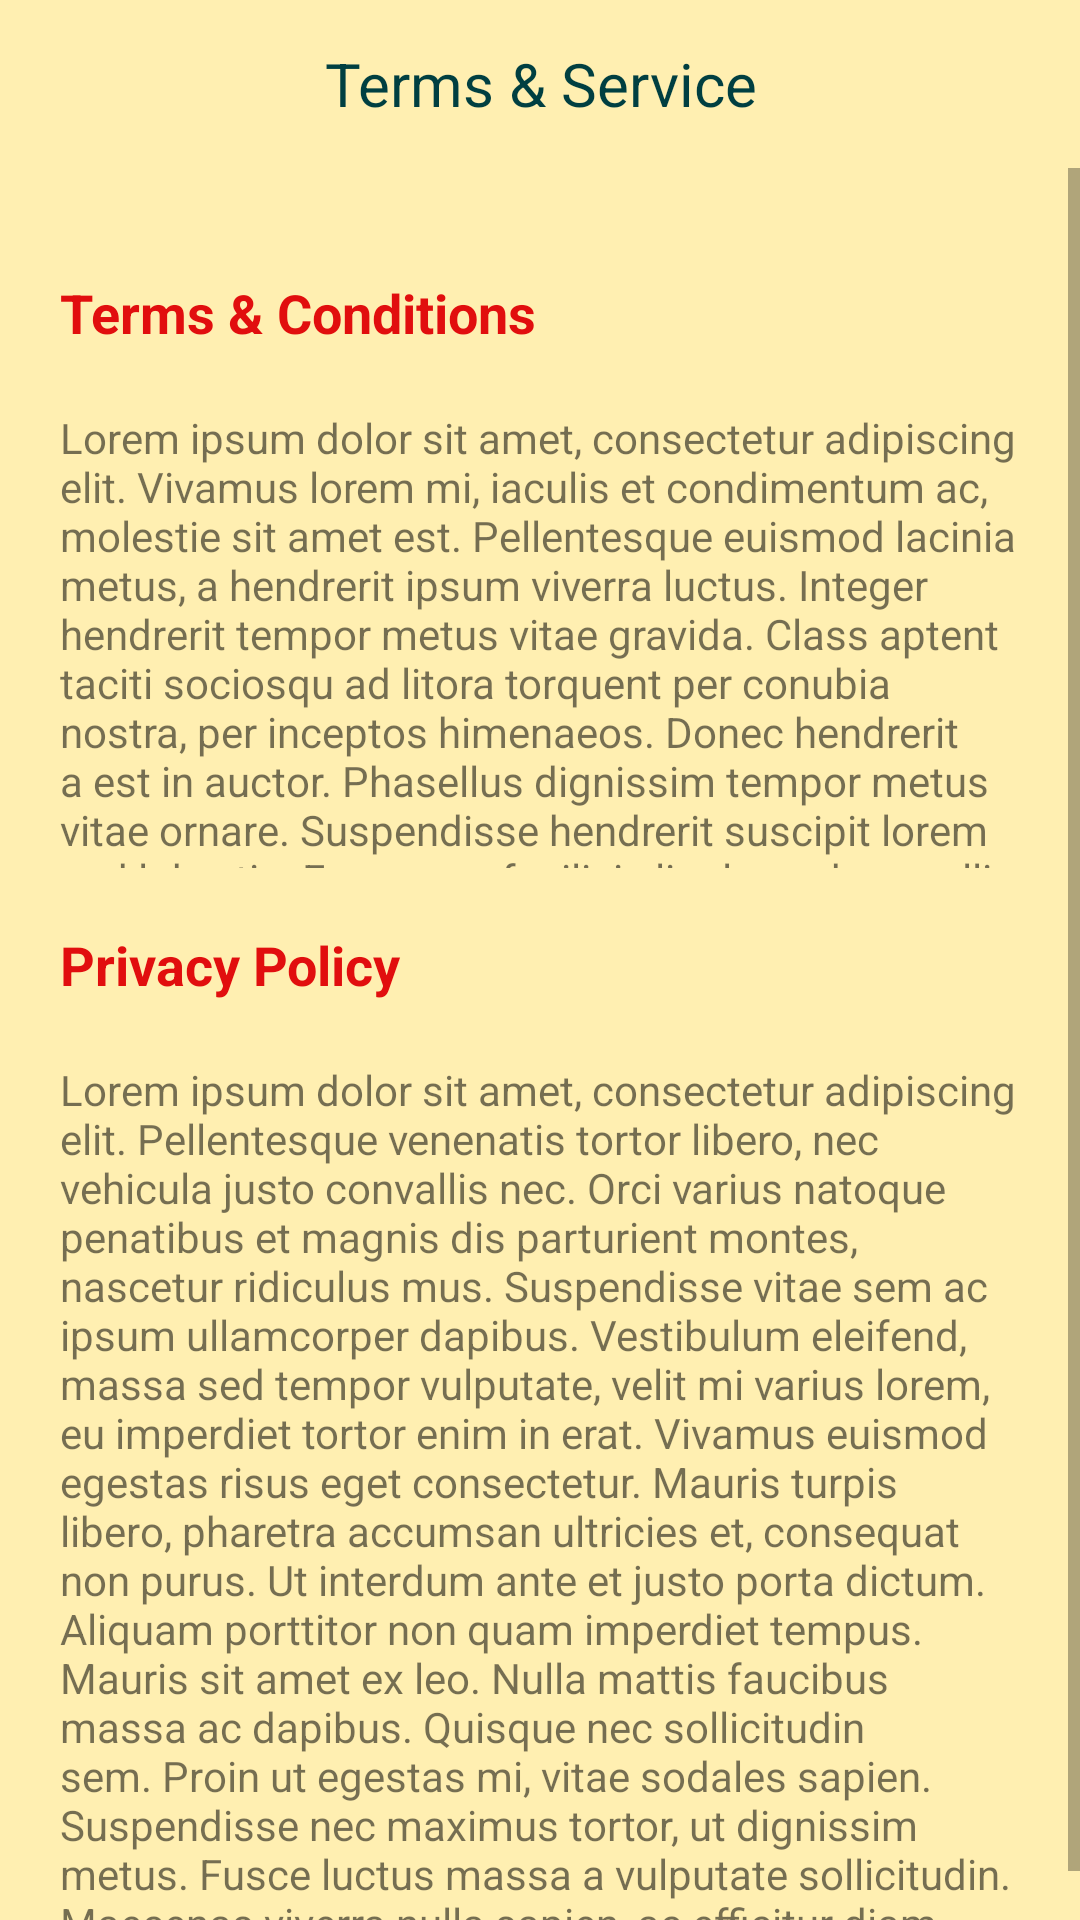

Here is an Android app screen rendered from its layout file. Give the layout XML and the strings, colors and styles it references.
<!-- AndroidManifest.xml: application theme Theme.splash -->
<!-- res/layout/activity_terms.xml -->
<?xml version="1.0" encoding="utf-8"?>
<androidx.constraintlayout.widget.ConstraintLayout xmlns:android="http://schemas.android.com/apk/res/android"
    xmlns:app="http://schemas.android.com/apk/res-auto"
    xmlns:tools="http://schemas.android.com/tools"
    android:layout_width="match_parent"
    android:layout_height="match_parent"
    android:background="#FFEFB1">


    <androidx.appcompat.widget.Toolbar
        android:id="@+id/toolbar3"
        android:layout_width="match_parent"
        android:layout_height="wrap_content"
        android:minHeight="?attr/actionBarSize"
        android:theme="?attr/actionBarTheme"
        app:layout_constraintEnd_toEndOf="parent"
        app:layout_constraintHorizontal_bias="0.5"
        app:layout_constraintStart_toStartOf="parent"
        app:layout_constraintTop_toTopOf="parent">

        <TextView
            android:layout_width="wrap_content"
            android:layout_height="match_parent"
            android:layout_gravity="center"
            android:gravity="center"
            android:text="@string/terms_amp_service"
            android:textColor="#003F41"
            android:textSize="20sp" />
    </androidx.appcompat.widget.Toolbar>

    <ScrollView
        android:layout_width="match_parent"
        android:layout_height="697dp"
        app:layout_constraintEnd_toEndOf="parent"
        app:layout_constraintHorizontal_bias="0.5"
        app:layout_constraintStart_toStartOf="parent"
        app:layout_constraintTop_toBottomOf="@+id/toolbar3">

        <LinearLayout
            android:layout_width="match_parent"
            android:layout_height="match_parent"
            android:orientation="vertical" >


            <TextView
                android:id="@+id/textView10"
                android:layout_width="match_parent"
                android:layout_height="wrap_content"
                android:layout_marginStart="20dp"
                android:layout_marginTop="36dp"
                android:text="@string/terms_amp_conditions"
                android:textColor="#E10E0E"
                android:textSize="18sp"
                android:textStyle="bold"
                app:layout_constraintEnd_toEndOf="parent"
                app:layout_constraintHorizontal_bias="0.024"
                app:layout_constraintStart_toStartOf="parent"
                app:layout_constraintTop_toBottomOf="@+id/toolbar3" />

            <TextView
                android:id="@+id/textView11"
                android:layout_width="match_parent"
                android:layout_height="153dp"
                android:layout_marginStart="20dp"
                android:layout_marginTop="20dp"
                android:layout_marginEnd="20dp"
                android:text="Lorem ipsum dolor sit amet, consectetur adipiscing elit. Vivamus lorem mi, iaculis et condimentum ac, molestie sit amet est. Pellentesque euismod lacinia metus, a hendrerit ipsum viverra luctus. Integer hendrerit tempor metus vitae gravida. Class aptent taciti sociosqu ad litora torquent per conubia nostra, per inceptos himenaeos. Donec hendrerit a est in auctor. Phasellus dignissim tempor metus vitae ornare. Suspendisse hendrerit suscipit lorem sed lobortis. Fusce nec facilisis ligula, sed convallis magna."

                android:textSize="14sp"
                app:layout_constraintEnd_toEndOf="parent"
                app:layout_constraintStart_toStartOf="parent"
                app:layout_constraintTop_toBottomOf="@+id/textView10" />

            <TextView
                android:id="@+id/textView12"
                android:layout_width="match_parent"
                android:layout_height="wrap_content"
                android:layout_marginStart="20dp"
                android:layout_marginTop="20dp"
                android:layout_marginEnd="20dp"
                android:text="@string/privacy_policy"
                android:textColor="#E10E0E"
                android:textSize="18sp"
                android:textStyle="bold"
                app:layout_constraintEnd_toEndOf="parent"
                app:layout_constraintHorizontal_bias="0.5"
                app:layout_constraintStart_toStartOf="parent"
                app:layout_constraintTop_toBottomOf="@+id/textView11" />

            <TextView
                android:id="@+id/textView13"
                android:layout_width="match_parent"
                android:layout_height="wrap_content"
                android:layout_marginStart="20dp"
                android:layout_marginTop="20dp"
                android:layout_marginEnd="20dp"
                android:text="Lorem ipsum dolor sit amet, consectetur adipiscing elit. Pellentesque venenatis tortor libero, nec vehicula justo convallis nec. Orci varius natoque penatibus et magnis dis parturient montes, nascetur ridiculus mus. Suspendisse vitae sem ac ipsum ullamcorper dapibus. Vestibulum eleifend, massa sed tempor vulputate, velit mi varius lorem, eu imperdiet tortor enim in erat. Vivamus euismod egestas risus eget consectetur. Mauris turpis libero, pharetra accumsan ultricies et, consequat non purus. Ut interdum ante et justo porta dictum. Aliquam porttitor non quam imperdiet tempus. Mauris sit amet ex leo. Nulla mattis faucibus massa ac dapibus. Quisque nec sollicitudin sem. Proin ut egestas mi, vitae sodales sapien. Suspendisse nec maximus tortor, ut dignissim metus. Fusce luctus massa a vulputate sollicitudin.

Maecenas viverra nulla sapien, ac efficitur diam tempus vitae. Suspendisse feugiat ipsum diam, ut egestas augue blandit at. Aliquam erat volutpat. Pellentesque dolor tellus, sollicitudin eu suscipit sed, porta sed arcu. Curabitur efficitur metus non nisl ultricies, at sagittis velit consequat. Quisque et aliquam augue. Proin vulputate, augue sit amet tincidunt iaculis, orci felis convallis lorem, nec consequat neque justo at elit. Curabitur accumsan nibh a quam viverra ultricies. Vestibulum vitae tellus et metus semper tincidunt. In accumsan ex sem, id rhoncus arcu luctus eu. Nam tempor tellus nec felis hendrerit, quis consectetur nisi facilisis. Vivamus facilisis urna at tortor molestie, et viverra elit posuere. In placerat posuere nunc, non commodo leo sagittis at. Quisque imperdiet at ipsum vitae ultricies."
                android:textSize="14sp"
                app:layout_constraintEnd_toEndOf="parent"
                app:layout_constraintHorizontal_bias="0.5"
                app:layout_constraintStart_toStartOf="parent"
                app:layout_constraintTop_toBottomOf="@+id/textView12" />
        </LinearLayout>
    </ScrollView>
</androidx.constraintlayout.widget.ConstraintLayout>
<!-- resources referenced by this layout -->
<resources>
  <string name="privacy_policy">Privacy Policy</string>
  <string name="terms_amp_conditions">Terms &amp; Conditions</string>
  <string name="terms_amp_service">Terms &amp; Service</string>
  <style name="Theme.splash" parent="Theme.AppCompat.DayNight.NoActionBar">
  
          
      </style>
</resources>
